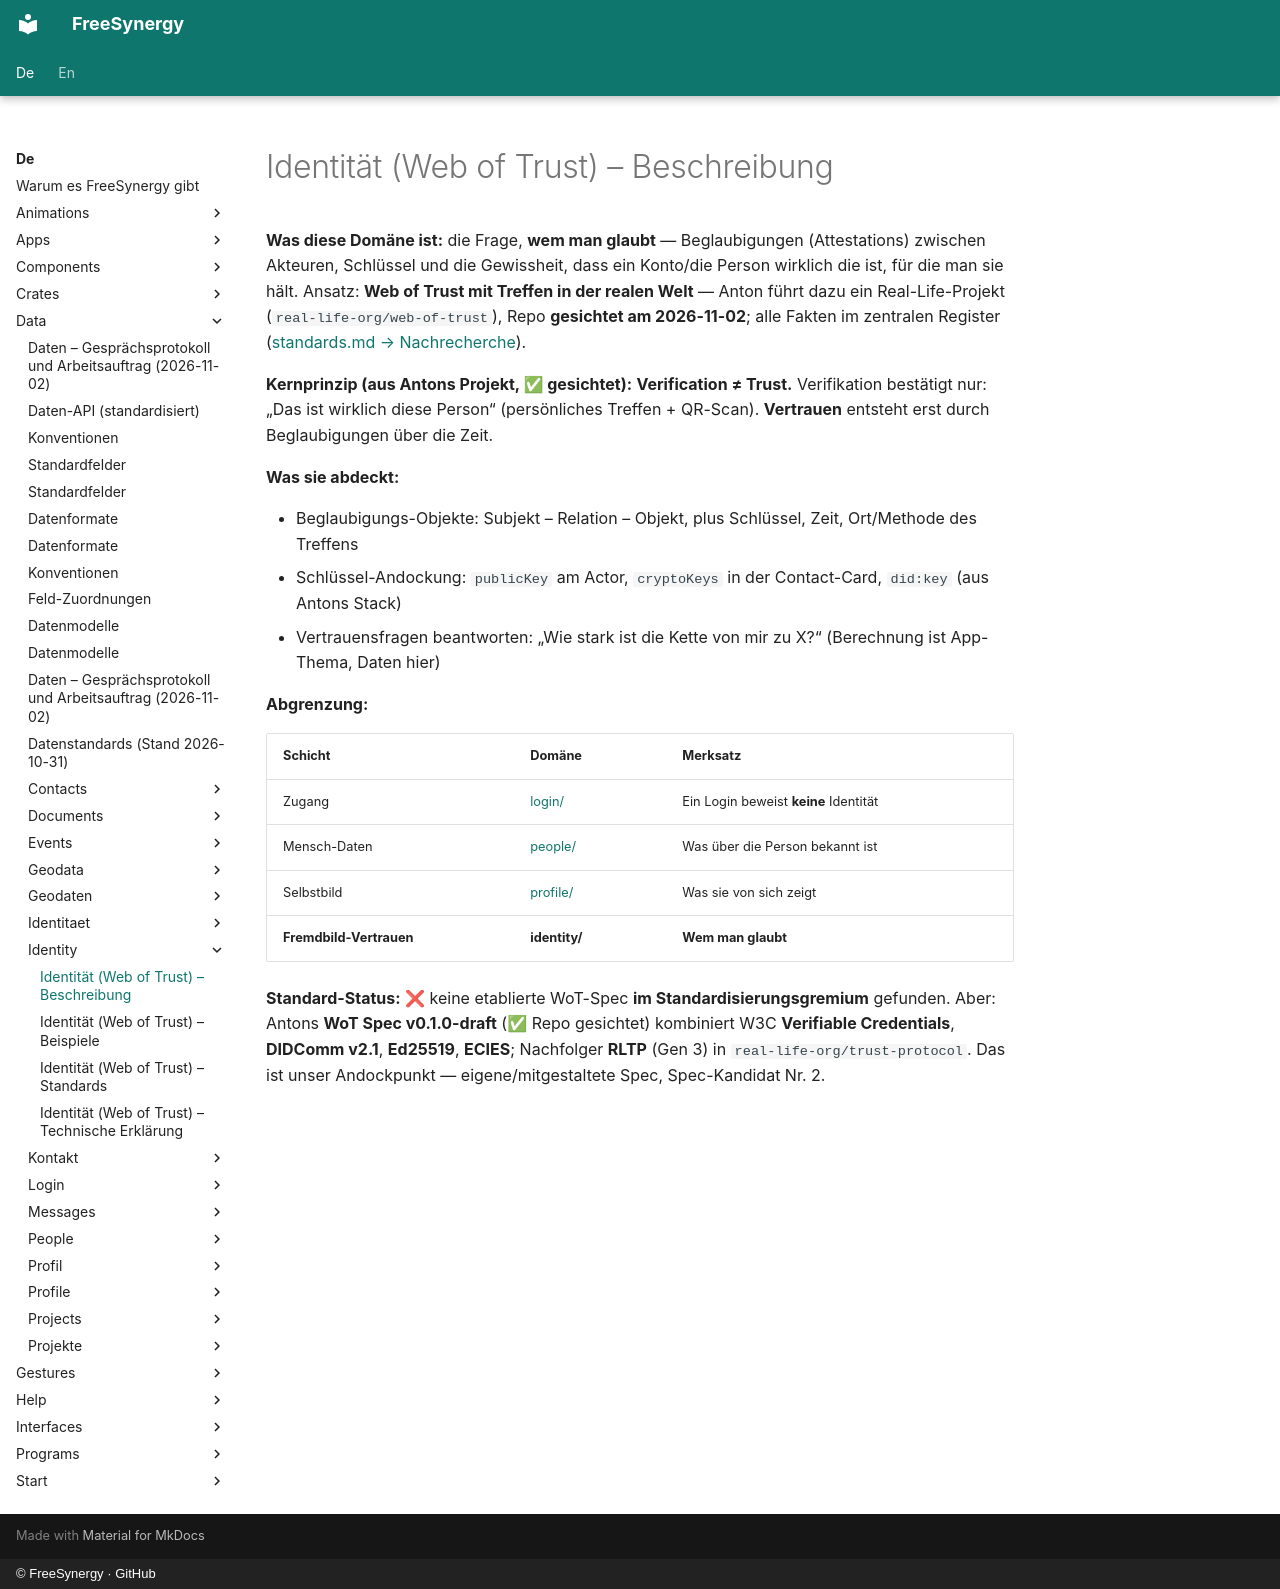

repository: FreeSynergy/fs-documentation · page: de/data/identity/description/index.html · generator: mkdocs · copyright: © FreeSynergy · GitHub

# Identität (Web of Trust) – Beschreibung

**Was diese Domäne ist:** die Frage, **wem man glaubt** — Beglaubigungen (Attestations) zwischen Akteuren, Schlüssel und die Gewissheit, dass ein Konto/die Person wirklich die ist, für die man sie hält. Ansatz: **Web of Trust mit Treffen in der realen Welt** — Anton führt dazu ein Real-Life-Projekt (`real-life-org/web-of-trust`), Repo **gesichtet am 2026-11-02**; alle Fakten im zentralen Register ([standards.md → Nachrecherche](../standards.md)).

**Kernprinzip (aus Antons Projekt, ✅ gesichtet):** **Verification ≠ Trust.** Verifikation bestätigt nur: „Das ist wirklich diese Person“ (persönliches Treffen + QR-Scan). **Vertrauen** entsteht erst durch Beglaubigungen über die Zeit.

**Was sie abdeckt:**

- Beglaubigungs-Objekte: Subjekt – Relation – Objekt, plus Schlüssel, Zeit, Ort/Methode des Treffens
- Schlüssel-Andockung: `publicKey` am Actor, `cryptoKeys` in der Contact-Card, `did:key` (aus Antons Stack)
- Vertrauensfragen beantworten: „Wie stark ist die Kette von mir zu X?“ (Berechnung ist App-Thema, Daten hier)

**Abgrenzung:**

| Schicht | Domäne | Merksatz |
|---------|--------|----------|
| Zugang | [login/](../login/index.md) | Ein Login beweist **keine** Identität |
| Mensch-Daten | [people/](../people/index.md) | Was über die Person bekannt ist |
| Selbstbild | [profile/](../profile/index.md) | Was sie von sich zeigt |
| **Fremdbild-Vertrauen** | **identity/** | **Wem man glaubt** |

**Standard-Status:** ❌ keine etablierte WoT-Spec **im Standardisierungsgremium** gefunden. Aber: Antons **WoT Spec v0.1.0-draft** (✅ Repo gesichtet) kombiniert W3C **Verifiable Credentials**, **DIDComm v2.1**, **Ed25519**, **ECIES**; Nachfolger **RLTP** (Gen 3) in `real-life-org/trust-protocol`. Das ist unser Andockpunkt — eigene/mitgestaltete Spec, Spec-Kandidat Nr. 2.
